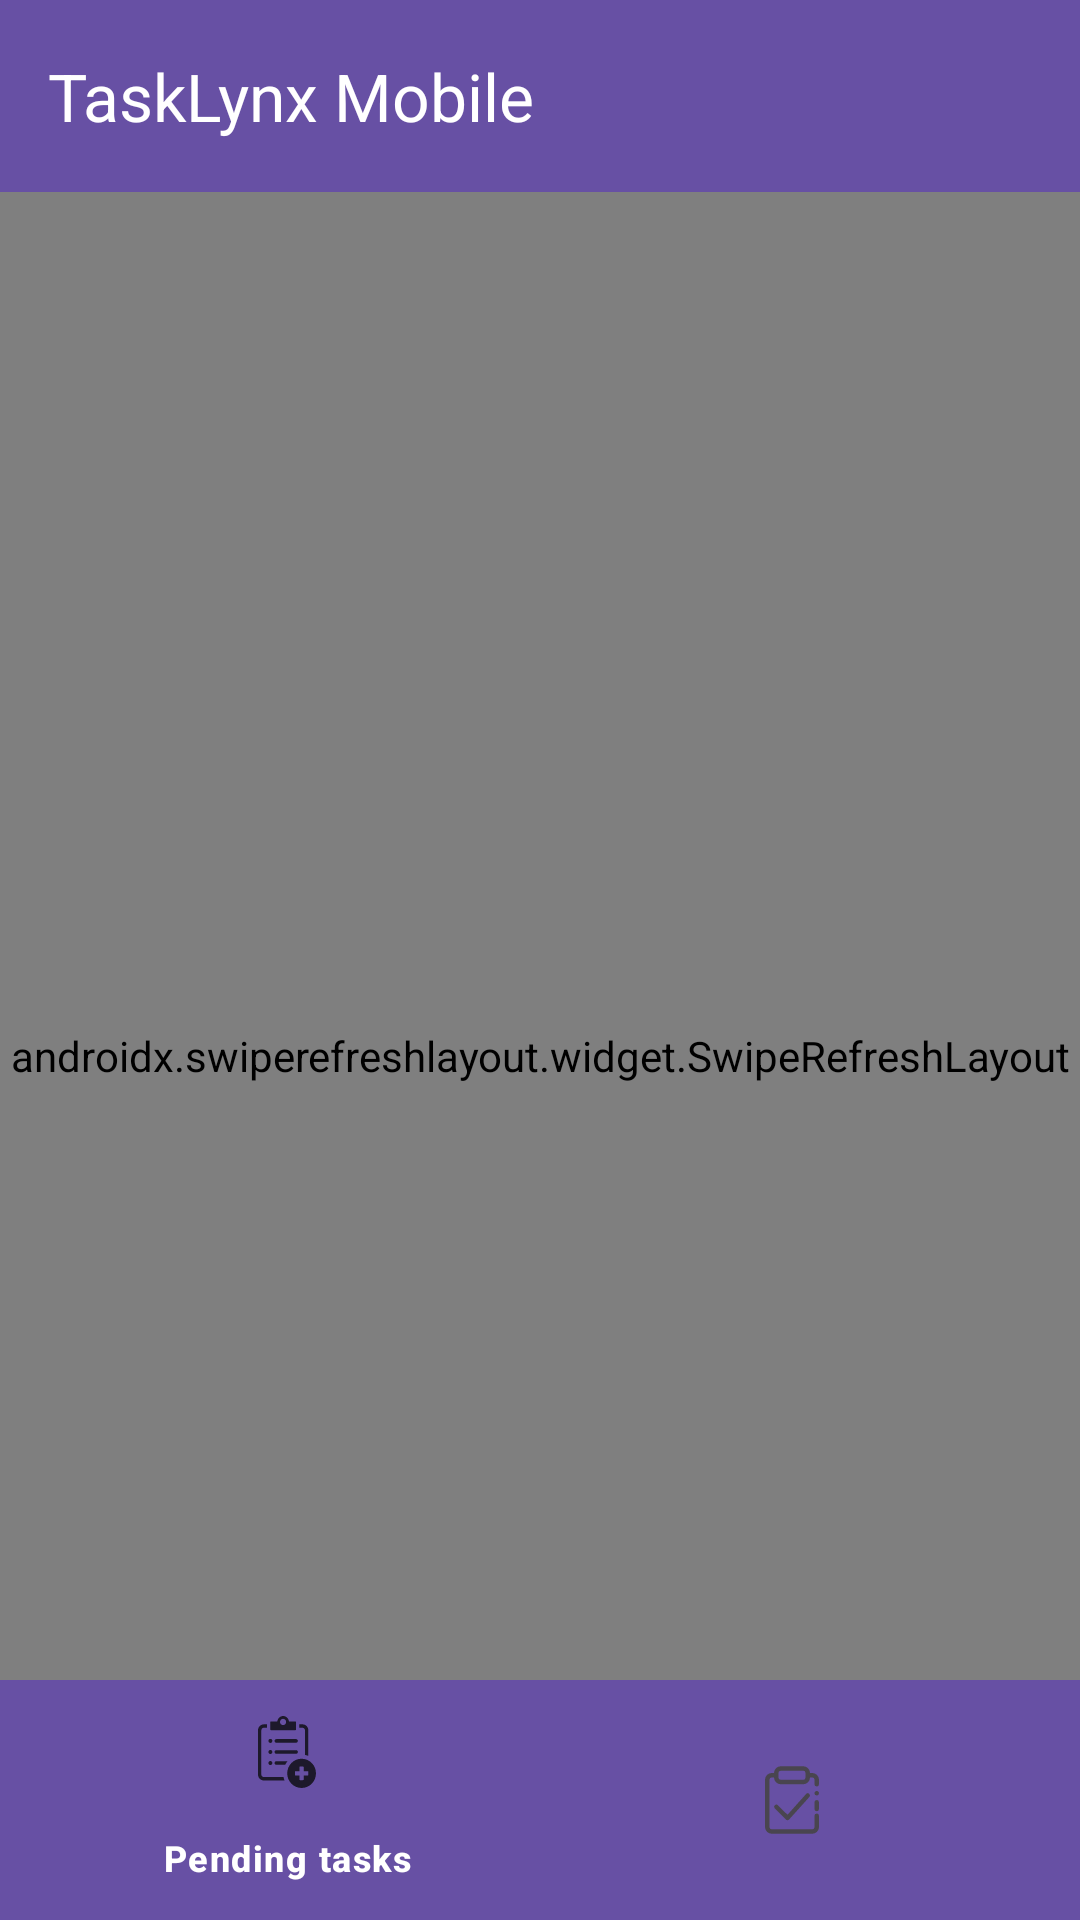

The Android layout XML behind this screen, and the referenced resources:
<!-- AndroidManifest.xml: application theme Theme.TaskLynxMobile -->
<!-- res/layout/activity_main.xml -->
<?xml version="1.0" encoding="utf-8"?>
<androidx.coordinatorlayout.widget.CoordinatorLayout xmlns:android="http://schemas.android.com/apk/res/android"
	xmlns:app="http://schemas.android.com/apk/res-auto"
	xmlns:tools="http://schemas.android.com/tools"
	android:layout_width="match_parent"
	android:layout_height="match_parent"
	tools:context=".ui.main.MainActivity">

	<com.google.android.material.appbar.AppBarLayout
		android:layout_width="match_parent"
		android:layout_height="wrap_content"
		app:liftOnScroll="true">

		<com.google.android.material.appbar.MaterialToolbar
			android:id="@+id/mToolbar"
			android:layout_width="match_parent"
			android:layout_height="?attr/actionBarSize"
			android:background="?attr/colorPrimary"
			app:title="@string/app_name"
			app:titleTextColor="?attr/colorOnPrimary" />
	</com.google.android.material.appbar.AppBarLayout>

	<RelativeLayout
		android:layout_width="match_parent"
		android:layout_height="match_parent"
		app:layout_behavior="@string/appbar_scrolling_view_behavior">

		<TextView
			android:id="@+id/tvNoElements"
			android:layout_width="match_parent"
			android:layout_height="match_parent"
			android:paddingTop="10dp"
			android:text="@string/txt_no_elemets"
			android:textAlignment="center"
			android:textSize="24sp"
			android:textStyle="bold"
			android:visibility="invisible" />

		<androidx.swiperefreshlayout.widget.SwipeRefreshLayout
		android:id="@+id/swipeRefresh"
		android:layout_width="match_parent"
		android:layout_height="match_parent"
		android:layout_alignParentTop="true"
		android:layout_marginTop="0dp"
		android:layout_marginBottom="0dp">

			<androidx.recyclerview.widget.RecyclerView
			android:id="@+id/recyclerView"
			android:layout_width="match_parent"
			android:layout_height="match_parent"
			app:layoutManager="androidx.recyclerview.widget.LinearLayoutManager"
			tools:listitem="@layout/trabajo_item" />

		</androidx.swiperefreshlayout.widget.SwipeRefreshLayout>

		<com.google.android.material.bottomnavigation.BottomNavigationView
			android:id="@+id/bottomNavigation"
			android:layout_width="match_parent"
			android:layout_height="wrap_content"
			android:layout_alignParentBottom="true"
			android:layout_gravity="bottom"
			android:background="?attr/colorPrimary"
			app:itemTextColor="@color/white"
			app:labelVisibilityMode="selected"
			app:layout_constraintBottom_toBottomOf="parent"
			app:layout_constraintEnd_toEndOf="parent"
			app:layout_constraintStart_toStartOf="parent"
			app:menu="@menu/bot_menu" />
	</RelativeLayout>

</androidx.coordinatorlayout.widget.CoordinatorLayout>
<!-- res/layout/trabajo_item.xml (included above) -->
<?xml version="1.0" encoding="utf-8"?>
<androidx.cardview.widget.CardView xmlns:android="http://schemas.android.com/apk/res/android"
    xmlns:app="http://schemas.android.com/apk/res-auto"
    xmlns:tools="http://schemas.android.com/tools"
    android:layout_width="match_parent"
    android:layout_height="wrap_content"
    android:layout_margin="2dp"
    android:clickable="true"
    android:focusable="true"
    android:foreground="?android:attr/selectableItemBackground"
    app:cardElevation="10dp">

    <LinearLayout
        android:layout_width="match_parent"
        android:layout_height="wrap_content"
        android:orientation="vertical"
        android:padding="16dp">

        <TextView
            android:id="@+id/tvTaskID"
            android:layout_width="wrap_content"
            android:layout_height="wrap_content"
            android:textAlignment="viewStart"
            tools:text="@string/txt_task_id" />

        <TextView
            android:id="@+id/tvDescription"
            android:layout_width="wrap_content"
            android:layout_height="wrap_content"
            android:textAlignment="viewStart"
            tools:text="@string/txt_task_description" />

        <TextView
            android:id="@+id/tvStartingDate"
            android:layout_width="wrap_content"
            android:layout_height="wrap_content"
            android:textAlignment="viewStart"
            tools:text="@string/txt_task_starting_date" />

        <TextView
            android:id="@+id/tvEndingDate"
            android:layout_width="wrap_content"
            android:layout_height="wrap_content"
            android:textAlignment="viewStart"
            tools:text="@string/txt_task_ending_date" />

        <TextView
            android:id="@+id/tvPriority"
            android:layout_width="match_parent"
            android:layout_height="wrap_content"
            android:padding="4dp"
            android:text="@string/txt_task_priority"
            android:textAlignment="textStart"
            tools:text="@string/txt_task_priority" />


    </LinearLayout>
</androidx.cardview.widget.CardView>
<!-- resources referenced by this layout -->
<resources>
  <color name="white">#FFFFFFFF</color>
  <string name="app_name">TaskLynx Mobile</string>
  <string name="txt_no_elemets">There are no tasks</string>
  <string name="txt_task_description">Description: %s</string>
  <string name="txt_task_ending_date">Ending date: %s</string>
  <string name="txt_task_id">Task ID: %s</string>
  <string name="txt_task_priority">Priority: %s</string>
  <string name="txt_task_starting_date">Starting date: %s</string>
  <style name="Theme.TaskLynxMobile" parent="Base.Theme.TaskLynxMobile" />
  <style name="Base.Theme.TaskLynxMobile" parent="Theme.Material3.DayNight.NoActionBar">
  		
  		
  	</style>
</resources>
